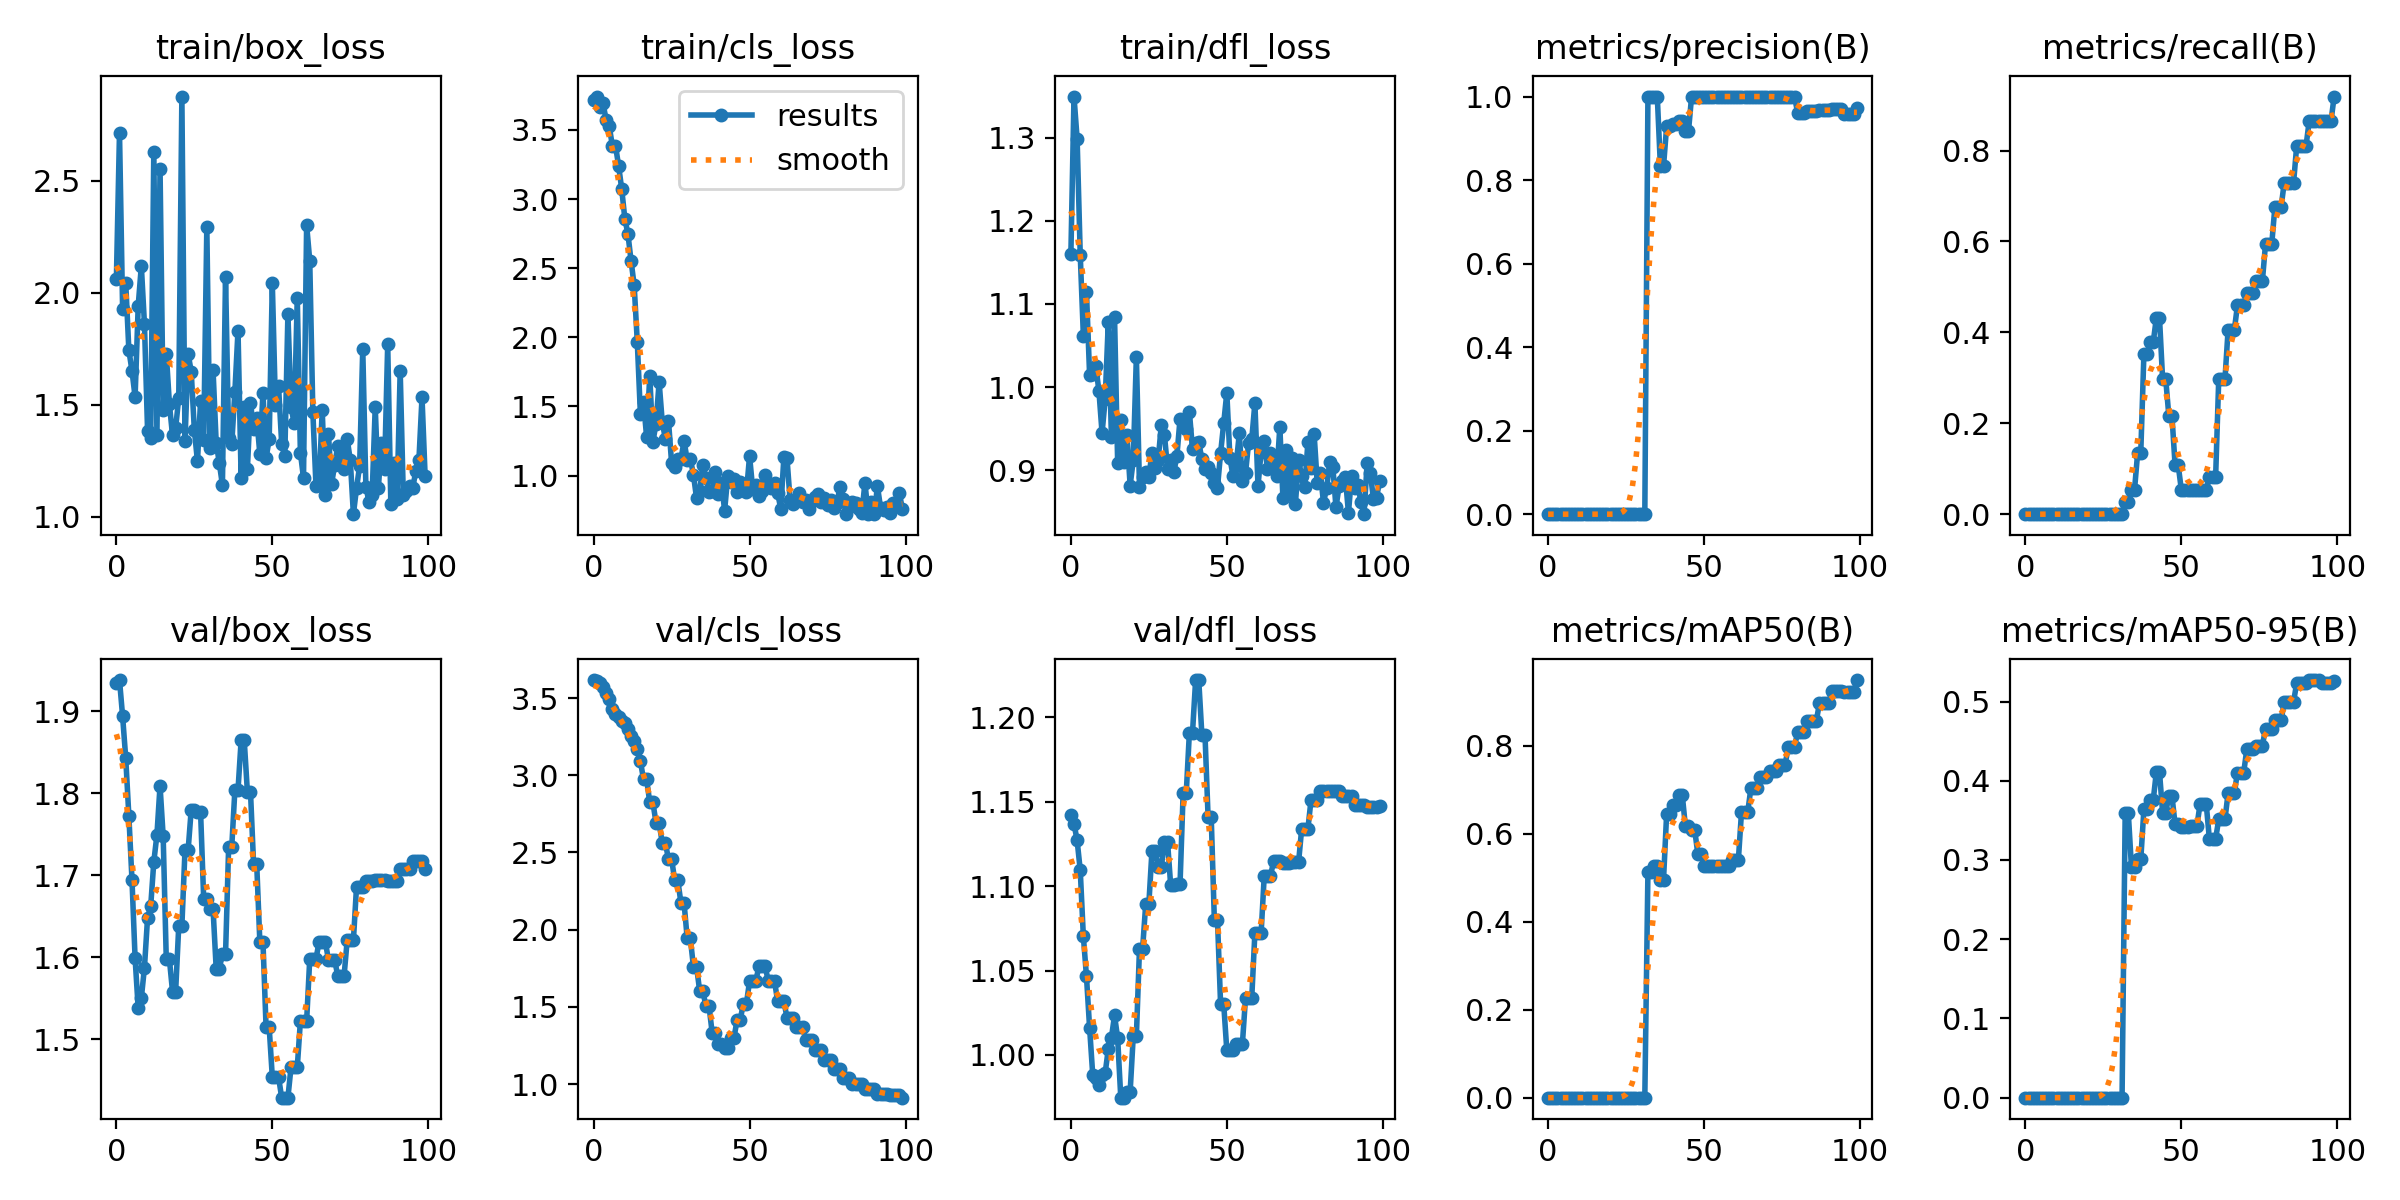

Data behind this chart, as committed beside it:
epoch, train/box_loss, train/cls_loss, train/dfl_loss, metrics/precision(B), metrics/recall(B), metrics/mAP50(B), metrics/mAP50-95(B), val/box_loss, val/cls_loss, val/dfl_loss, lr/pg0, lr/pg1, lr/pg2
0, 2.06, 3.719, 1.16, 0, 0, 0, 0, 1.935, 3.616, 1.142, 0, 0, 0
1, 2.713, 3.741, 1.349, 0, 0, 0, 0, 1.938, 3.61, 1.137, 1.9802e-05, 1.9802e-05, 1.9802e-05
2, 1.925, 3.662, 1.299, 0, 0, 0, 0, 1.894, 3.597, 1.127, 3.9208e-05, 3.9208e-05, 3.9208e-05
3, 2.044, 3.694, 1.159, 0, 0, 0, 0, 1.843, 3.571, 1.109, 5.8218e-05, 5.8218e-05, 5.8218e-05
4, 1.743, 3.573, 1.062, 0, 0, 0, 0, 1.772, 3.531, 1.07, 7.6832e-05, 7.6832e-05, 7.6832e-05
5, 1.651, 3.526, 1.114, 0, 0, 0, 0, 1.695, 3.495, 1.046, 9.505e-05, 9.505e-05, 9.505e-05
6, 1.534, 3.387, 1.015, 0, 0, 0, 0, 1.599, 3.431, 1.016, 0.0001129, 0.0001129, 0.0001129
7, 1.941, 3.386, 1.016, 0, 0, 0, 0, 1.538, 3.398, 0.9884, 0.0001303, 0.0001303, 0.0001303
8, 2.119, 3.242, 1.026, 0, 0, 0, 0, 1.55, 3.375, 0.9863, 0.0001473, 0.0001473, 0.0001473
9, 1.859, 3.074, 0.995, 0, 0, 0, 0, 1.587, 3.353, 0.9821, 0.000164, 0.000164, 0.000164
10, 1.383, 2.859, 0.9448, 0, 0, 0, 0, 1.648, 3.337, 0.9884, 0.0001802, 0.0001802, 0.0001802
11, 1.351, 2.747, 0.9856, 0, 0, 0, 0, 1.662, 3.296, 0.9894, 0.000196, 0.000196, 0.000196
12, 2.629, 2.554, 1.079, 0, 0, 0, 0, 1.716, 3.254, 1.004, 0.0002115, 0.0002115, 0.0002115
13, 1.363, 2.376, 0.9405, 0, 0, 0, 0, 1.749, 3.219, 1.01, 0.0002265, 0.0002265, 0.0002265
14, 2.552, 1.968, 1.085, 0, 0, 0, 0, 1.809, 3.172, 1.023, 0.0002412, 0.0002412, 0.0002412
15, 1.475, 1.444, 0.909, 0, 0, 0, 0, 1.748, 3.091, 1.01, 0.0002555, 0.0002555, 0.0002555
16, 1.727, 1.53, 0.9611, 0, 0, 0, 0, 1.597, 2.973, 0.9747, 0.0002693, 0.0002693, 0.0002693
17, 1.503, 1.277, 0.9098, 0, 0, 0, 0, 1.597, 2.973, 0.9747, 0.0002828, 0.0002828, 0.0002828
18, 1.363, 1.722, 0.9421, 0, 0, 0, 0, 1.558, 2.824, 0.9781, 0.0002959, 0.0002959, 0.0002959
19, 1.395, 1.243, 0.8817, 0, 0, 0, 0, 1.558, 2.824, 0.9781, 0.0003085, 0.0003085, 0.0003085
20, 1.531, 1.375, 0.9121, 0, 0, 0, 0, 1.638, 2.693, 1.011, 0.0003208, 0.0003208, 0.0003208
21, 2.875, 1.678, 1.037, 0, 0, 0, 0, 1.638, 2.693, 1.011, 0.0003327, 0.0003327, 0.0003327
22, 1.336, 1.388, 0.8802, 0, 0, 0, 0, 1.73, 2.56, 1.063, 0.0003442, 0.0003442, 0.0003442
23, 1.727, 1.266, 0.8923, 0, 0, 0, 0, 1.73, 2.56, 1.063, 0.0003553, 0.0003553, 0.0003553
24, 1.647, 1.398, 0.8985, 0, 0, 0, 0, 1.78, 2.458, 1.089, 0.0003659, 0.0003659, 0.0003659
25, 1.387, 1.092, 0.8916, 0, 0, 0, 0, 1.78, 2.458, 1.089, 0.0003763, 0.0003763, 0.0003763
26, 1.247, 1.065, 0.9214, 0, 0, 0, 0, 1.777, 2.318, 1.121, 0.0003861, 0.0003861, 0.0003861
27, 1.517, 1.123, 0.9025, 0, 0, 0, 0, 1.777, 2.318, 1.121, 0.0003957, 0.0003957, 0.0003957
28, 1.343, 1.121, 0.9129, 0, 0, 0, 0, 1.671, 2.172, 1.111, 0.0004048, 0.0004048, 0.0004048
29, 2.293, 1.25, 0.9547, 0, 0, 0, 0, 1.671, 2.172, 1.111, 0.0004135, 0.0004135, 0.0004135
30, 1.304, 1.114, 0.9426, 0, 0, 0, 0, 1.659, 1.944, 1.126, 0.0004218, 0.0004218, 0.0004218
31, 1.653, 1.121, 0.9021, 0, 0, 0, 0, 1.659, 1.944, 1.126, 0.0004297, 0.0004297, 0.0004297
32, 1.33, 1.008, 0.9129, 1, 0.02703, 0.5135, 0.3594, 1.586, 1.761, 1.101, 0.0004372, 0.0004372, 0.0004372
33, 1.239, 0.8366, 0.8975, 1, 0.02703, 0.5135, 0.3594, 1.586, 1.761, 1.101, 0.0004444, 0.0004444, 0.0004444
34, 1.141, 0.8866, 0.9175, 1, 0.05405, 0.527, 0.2916, 1.603, 1.603, 1.101, 0.0004511, 0.0004511, 0.0004511
35, 2.071, 1.077, 0.9618, 1, 0.05405, 0.527, 0.2916, 1.603, 1.603, 1.101, 0.0004574, 0.0004574, 0.0004574
36, 1.351, 0.984, 0.9595, 0.8333, 0.1351, 0.4955, 0.3007, 1.735, 1.505, 1.155, 0.0004634, 0.0004634, 0.0004634
37, 1.326, 0.8846, 0.9503, 0.8333, 0.1351, 0.4955, 0.3007, 1.735, 1.505, 1.155, 0.0004689, 0.0004689, 0.0004689
38, 1.558, 0.8919, 0.9703, 0.9286, 0.3513, 0.6449, 0.3638, 1.804, 1.333, 1.191, 0.0004741, 0.0004741, 0.0004741
39, 1.831, 1.023, 0.9253, 0.9286, 0.3513, 0.6449, 0.3638, 1.804, 1.333, 1.191, 0.0004788, 0.0004788, 0.0004788
40, 1.172, 0.8654, 0.9333, 0.9333, 0.3784, 0.6649, 0.3757, 1.864, 1.261, 1.222, 0.0004832, 0.0004832, 0.0004832
41, 1.491, 0.9499, 0.9344, 0.9333, 0.3784, 0.6649, 0.3757, 1.864, 1.261, 1.222, 0.0004872, 0.0004872, 0.0004872
42, 1.211, 0.7468, 0.913, 0.9412, 0.4324, 0.6885, 0.4113, 1.802, 1.232, 1.19, 0.0004907, 0.0004907, 0.0004907
43, 1.508, 0.9966, 0.9014, 0.9412, 0.4324, 0.6885, 0.4113, 1.802, 1.232, 1.19, 0.0004939, 0.0004939, 0.0004939
44, 1.391, 0.9565, 0.9041, 0.9167, 0.2973, 0.6175, 0.3599, 1.713, 1.299, 1.141, 0.0004967, 0.0004967, 0.0004967
45, 1.441, 0.9761, 0.8967, 0.9167, 0.2973, 0.6175, 0.3599, 1.713, 1.299, 1.141, 0.0004991, 0.0004991, 0.0004991
46, 1.279, 0.8813, 0.8845, 1, 0.2162, 0.6081, 0.3807, 1.619, 1.415, 1.08, 0.000501, 0.000501, 0.000501
47, 1.552, 0.9575, 0.8791, 1, 0.2162, 0.6081, 0.3807, 1.619, 1.415, 1.08, 0.0005026, 0.0005026, 0.0005026
48, 1.26, 0.9112, 0.9204, 1, 0.1081, 0.5541, 0.3453, 1.514, 1.521, 1.03, 0.0005038, 0.0005038, 0.0005038
49, 1.347, 0.8801, 0.9566, 1, 0.1081, 0.5541, 0.3453, 1.514, 1.521, 1.03, 0.0005046, 0.0005046, 0.0005046
50, 2.041, 1.143, 0.9932, 1, 0.05405, 0.527, 0.3419, 1.454, 1.667, 1.003, 0.000505, 0.000505, 0.000505
51, 1.5, 0.9044, 0.9147, 1, 0.05405, 0.527, 0.3419, 1.454, 1.667, 1.003, 0.000505, 0.000505, 0.000505
52, 1.581, 0.9327, 0.8929, 1, 0.05405, 0.527, 0.3419, 1.454, 1.667, 1.003, 0.0005046, 0.0005046, 0.0005046
53, 1.326, 0.8535, 0.9062, 1, 0.05405, 0.527, 0.3431, 1.429, 1.762, 1.007, 0.0005038, 0.0005038, 0.0005038
54, 1.269, 0.8921, 0.9444, 1, 0.05405, 0.527, 0.3431, 1.429, 1.762, 1.007, 0.0005026, 0.0005026, 0.0005026
55, 1.905, 1.006, 0.8868, 1, 0.05405, 0.527, 0.3431, 1.429, 1.762, 1.007, 0.000501, 0.000501, 0.000501
56, 1.49, 0.9357, 0.8969, 1, 0.05405, 0.527, 0.3701, 1.466, 1.667, 1.034, 0.0004991, 0.0004991, 0.0004991
57, 1.416, 0.9143, 0.9335, 1, 0.05405, 0.527, 0.3701, 1.466, 1.667, 1.034, 0.0004967, 0.0004967, 0.0004967
58, 1.977, 0.9478, 0.9375, 1, 0.05405, 0.527, 0.3701, 1.466, 1.667, 1.034, 0.0004939, 0.0004939, 0.0004939
59, 1.286, 0.8766, 0.9807, 1, 0.08108, 0.5405, 0.3266, 1.522, 1.536, 1.072, 0.0004908, 0.0004908, 0.0004908
... 40 more rows
